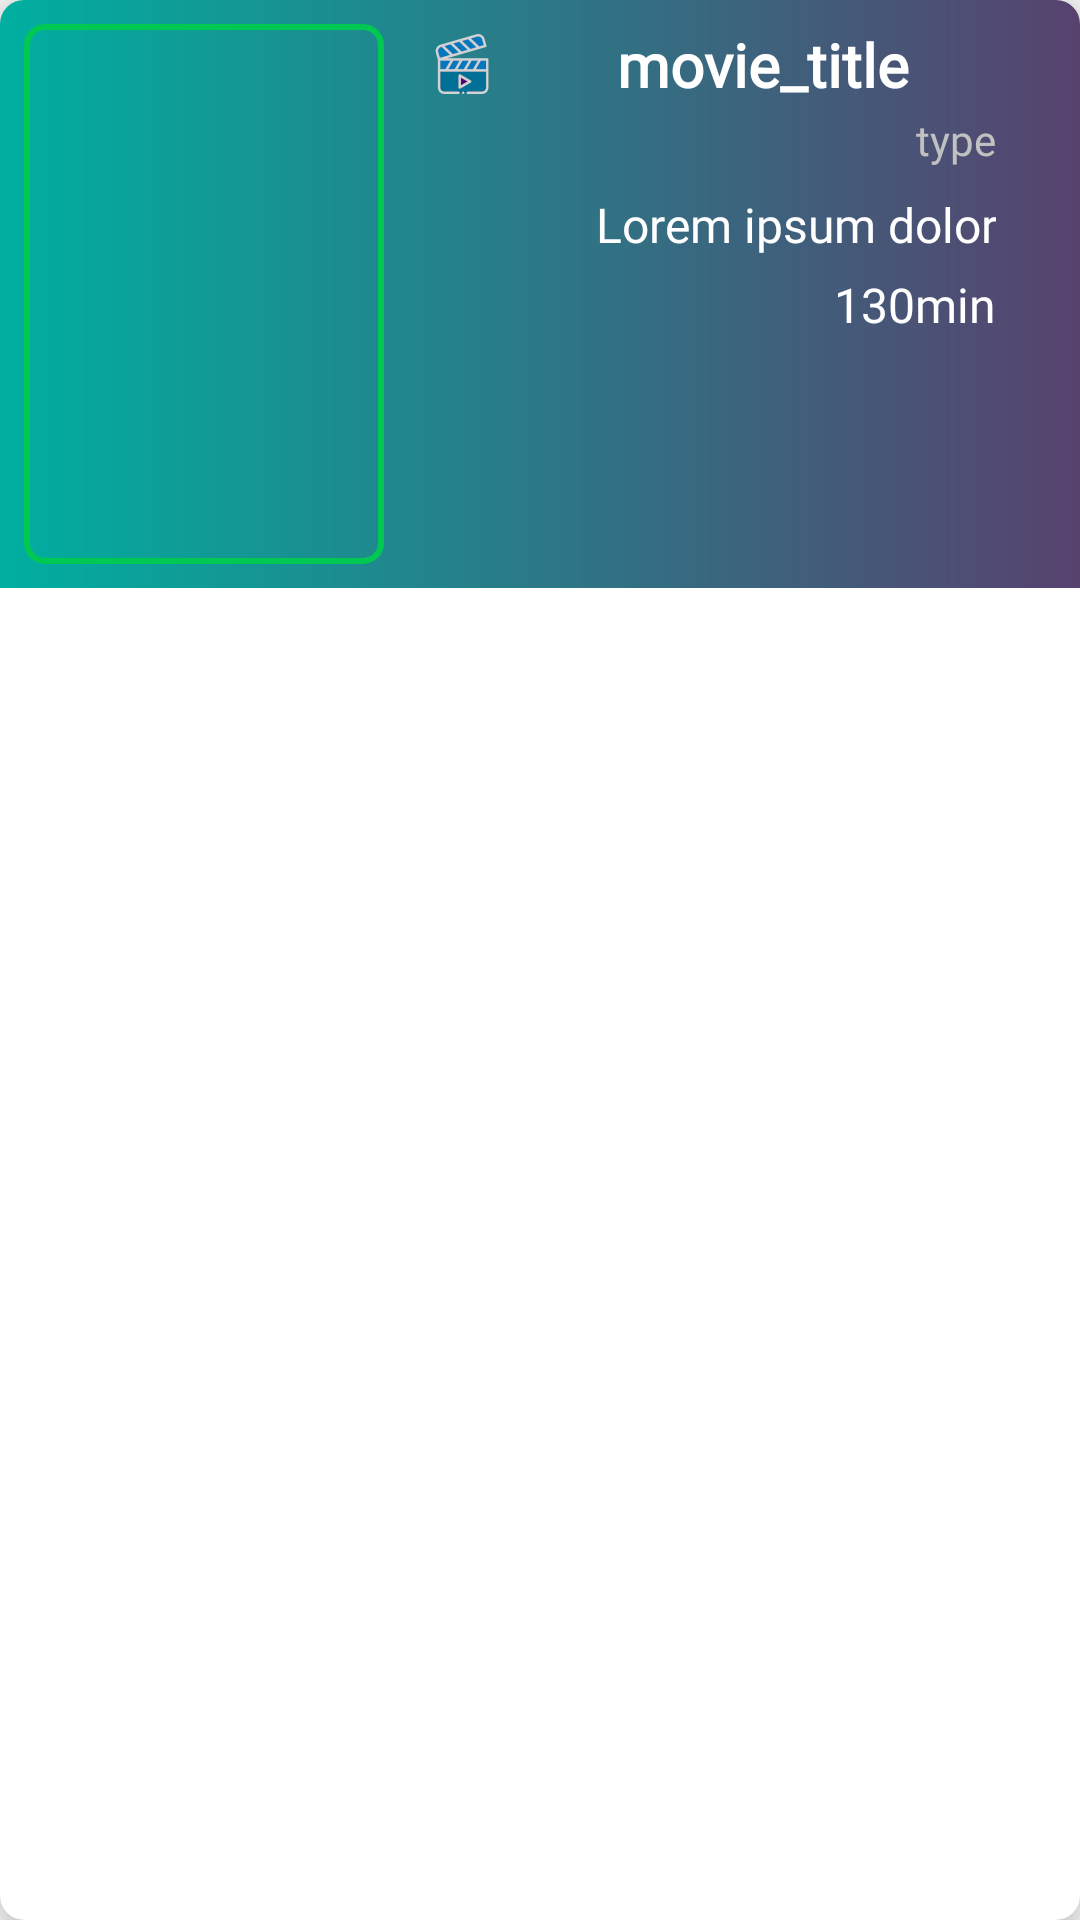

Reconstruct the res/layout file that produces this screen, plus the resources it refers to.
<!-- AndroidManifest.xml: application theme AppTheme -->
<!-- res/layout/cardview_movie.xml -->
<?xml version="1.0" encoding="utf-8"?>
<androidx.cardview.widget.CardView xmlns:android="http://schemas.android.com/apk/res/android"
                                   xmlns:app="http://schemas.android.com/apk/res-auto"
                                   xmlns:tools="http://schemas.android.com/tools" android:layout_width="match_parent"
                                   android:layout_height="wrap_content"
                                   android:layout_margin="8dp"
                                   app:cardCornerRadius="8dp"

                                   app:cardElevation="10dp" tools:ignore="MissingDefaultResource">

    <RelativeLayout
            android:id="@+id/rvl"
            android:layout_width="match_parent"
            android:layout_height="wrap_content"
            android:background="@drawable/bg_cv"
            android:padding="8dp">


        <ImageView
                android:id="@+id/movie_image_cv"
                android:layout_width="120dp"
                android:layout_height="180dp"
                android:scaleType="centerCrop"
                android:background="@drawable/searchbar_style"
                android:src="@drawable/ic_launcher_background"
                android:padding="4dp"
                android:layout_marginRight="16dp"/>


        <TextView
                android:id="@+id/movie_title_cv"
                android:drawableLeft="@drawable/movie_icon"
                android:layout_width="wrap_content"
                android:layout_height="wrap_content"
                android:layout_marginRight="8dp"
                android:textAlignment="center"
                android:layout_toRightOf="@id/movie_image_cv"
                android:text="movie_title"
                android:textSize="20sp"
                android:textColor="#fff"
                android:fontFamily="@font/advent_pro_thin"
                android:textStyle="bold"

                android:layout_alignParentRight="true"/>

        <TextView
                android:id="@+id/movie_rate_cv"
                android:layout_width="wrap_content"
                android:layout_height="wrap_content"
                android:layout_below="@id/movie_title_cv"
                app:fontFamily="@font/advent_pro_thin"
                android:layout_marginTop="2dp"
                android:layout_alignParentRight="true"
                android:textAlignment="viewEnd"
                android:layout_marginLeft="5dp"
                android:textColor="#C1C1C1"
                android:layout_toRightOf="@id/movie_image_cv"

                android:layout_marginRight="20dp"
                android:text="type"
                android:gravity="end"
                />

        <TextView
                android:id="@+id/movie_plot_cv"
                android:layout_width="wrap_content"
                android:layout_height="wrap_content"
                android:layout_marginLeft="5dp"
                android:layout_marginTop="8dp"
                android:textSize="16dp"
                android:layout_toRightOf="@id/movie_image_cv"
                android:layout_below="@id/movie_rate_cv"
                android:layout_marginRight="20dp"
                app:fontFamily="@font/advent_pro_thin"
                android:layout_alignParentRight="true"
                android:textAlignment="viewEnd"
                android:textColor="#fff"
                android:lines="1"
                android:text="@string/lorem_30_string" android:gravity="end"/>

        <TextView
                android:id="@+id/movie_runtime_cv"
                android:layout_width="wrap_content"
                android:layout_height="wrap_content"
                app:fontFamily="@font/advent_pro_thin"
                android:layout_marginLeft="5dp"
                android:layout_marginTop="5dp"
                android:layout_alignParentRight="true"
                android:textAlignment="viewEnd"
                android:textColor="#fff"
                android:textSize="16dp"
                android:layout_below="@id/movie_plot_cv"
                android:layout_toRightOf="@id/movie_image_cv"
                android:text="@string/runtime_ex_string"
                android:layout_marginRight="20dp"
                android:gravity="end"/>


    </RelativeLayout>

</androidx.cardview.widget.CardView>
<!-- resources referenced by this layout -->
<resources>
  <!-- drawable bg_cv (drawable) -->
  <?xml version="1.0" encoding="utf-8"?>
  <shape xmlns:android="http://schemas.android.com/apk/res/android">
  
      <gradient
          android:startColor="#00AFA0"
          android:endColor="#57426E">
  
      </gradient>
  
  </shape>
  <!-- drawable movie_icon: png bitmap (drawable, 2980 bytes) -->
  <!-- drawable searchbar_style (drawable-v24) -->
  <?xml version="1.0" encoding="utf-8"?>
  <shape xmlns:android="http://schemas.android.com/apk/res/android"
         android:shape="rectangle">
  
      <stroke
              android:width="2dp"
              android:color="#00c853" />
  
      <corners android:radius="6dp"/>
  </shape>
  <string name="lorem_30_string">Lorem ipsum dolor sit amet, consectetur adipiscing elit. Nam maximus fermentum lorem, nec bibendum ligula iaculis et. Cras semper eros a congue luctus. Integer porttitor ut mauris a aliquet. Pellentesque.</string>
  <string name="runtime_ex_string">130min</string>
  <style name="AppTheme" parent="Theme.AppCompat.Light.DarkActionBar">
          
          <item name="colorPrimary">#1389A2</item>
          <item name="colorPrimaryDark">#000</item>
          <item name="colorAccent">#1389A2</item>
      </style>
</resources>
